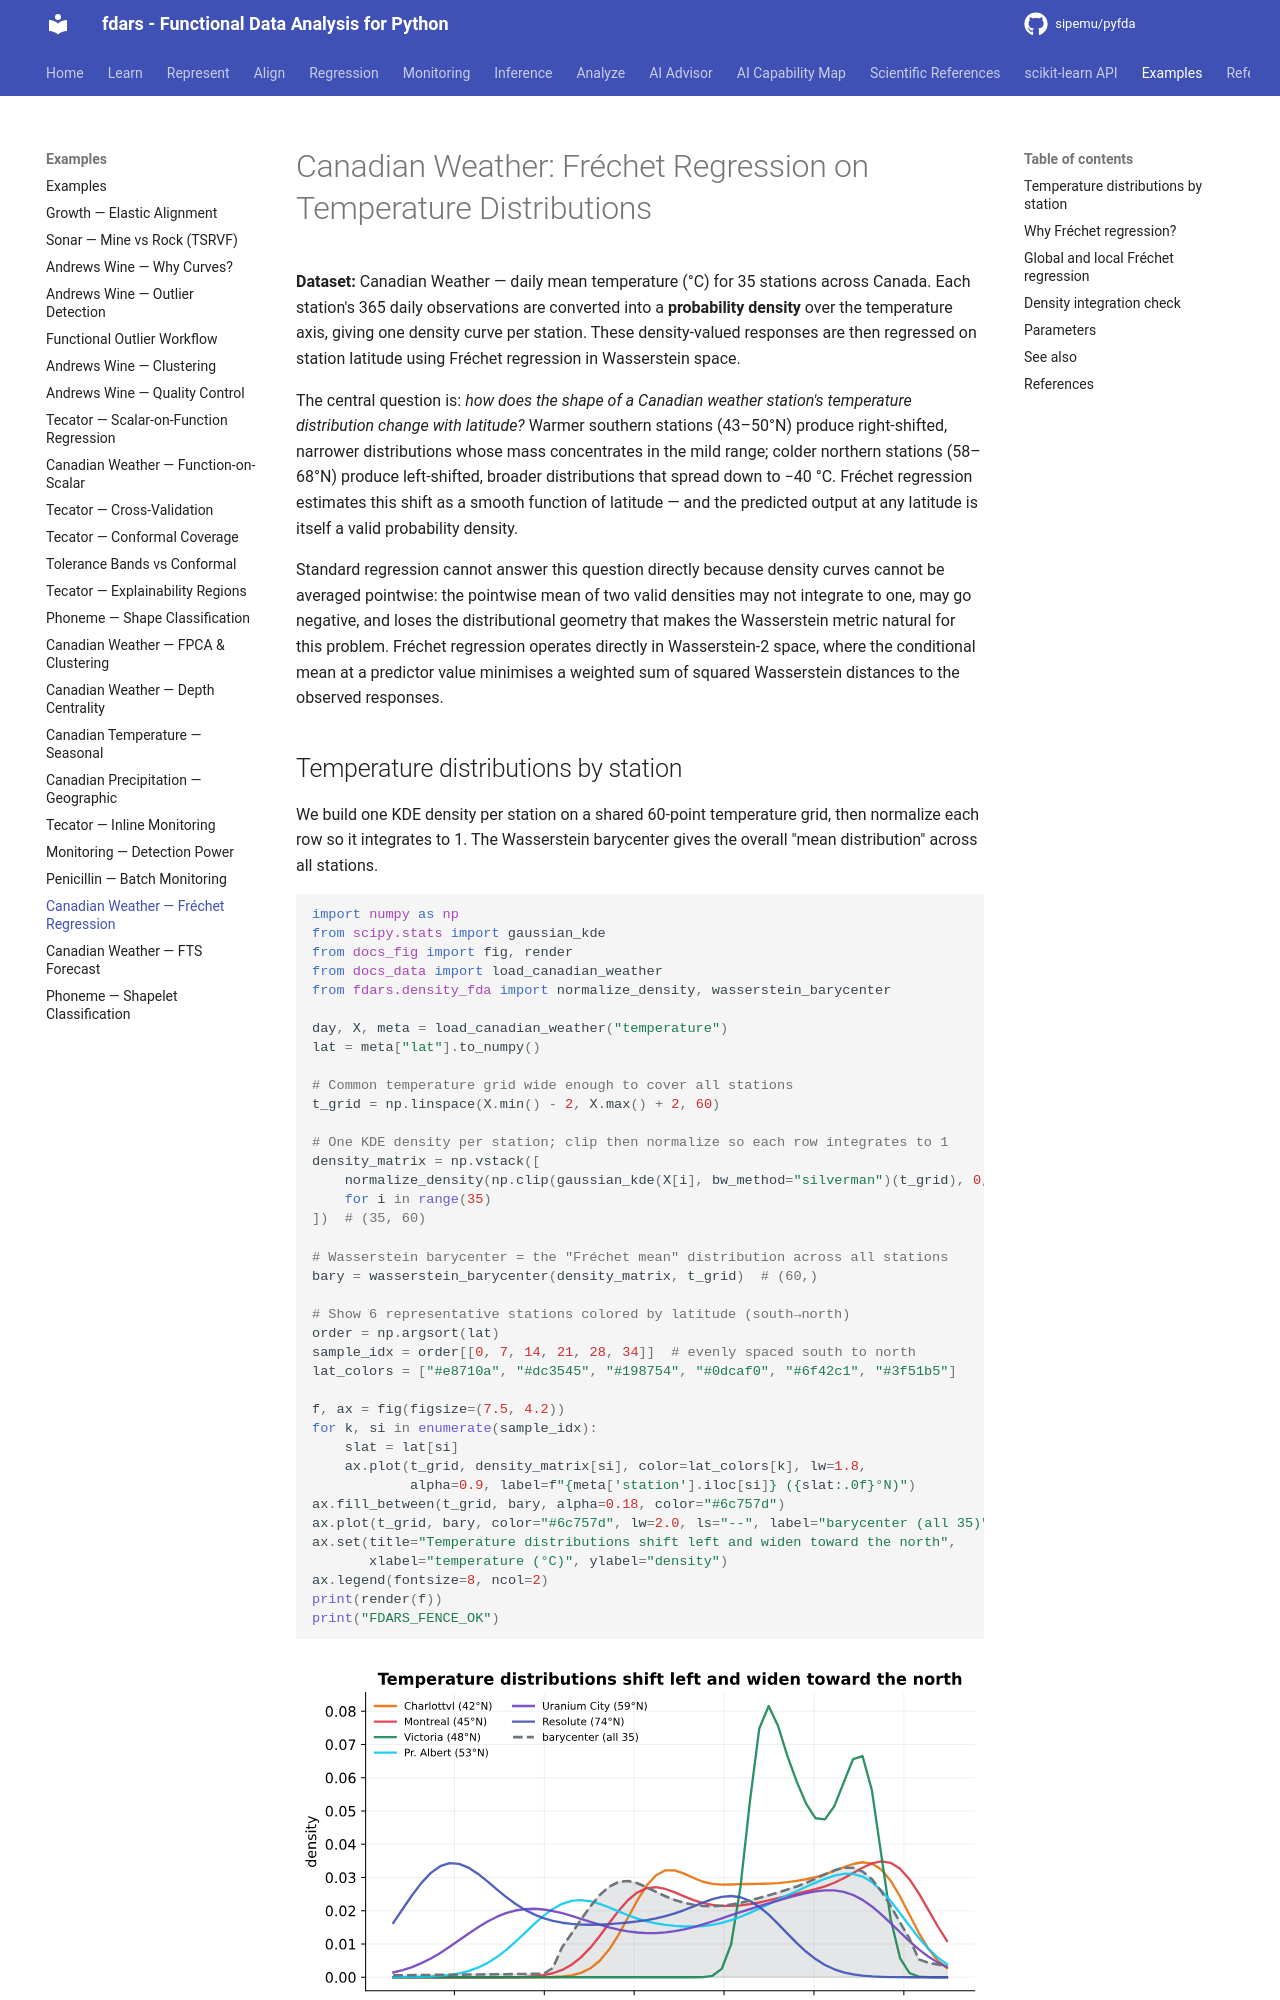

repository: sipemu/pyfda · page: examples/frechet-density-regression/index.html · generator: mkdocs

# Canadian Weather: Fréchet Regression on Temperature Distributions

**Dataset:** Canadian Weather — daily mean temperature (°C) for 35 stations across
Canada. Each station's 365 daily observations are converted into a **probability
density** over the temperature axis, giving one density curve per station. These
density-valued responses are then regressed on station latitude using Fréchet
regression in Wasserstein space.

The central question is: *how does the shape of a Canadian weather station's
temperature distribution change with latitude?* Warmer southern stations (43–50°N)
produce right-shifted, narrower distributions whose mass concentrates in the mild
range; colder northern stations (58–68°N) produce left-shifted, broader distributions
that spread down to −40 °C. Fréchet regression estimates this shift as a smooth
function of latitude — and the predicted output at any latitude is itself a valid
probability density.

Standard regression cannot answer this question directly because density curves
cannot be averaged pointwise: the pointwise mean of two valid densities may not
integrate to one, may go negative, and loses the distributional geometry that
makes the Wasserstein metric natural for this problem. Fréchet regression operates
directly in Wasserstein-2 space, where the conditional mean at a predictor value
minimises a weighted sum of squared Wasserstein distances to the observed responses.
